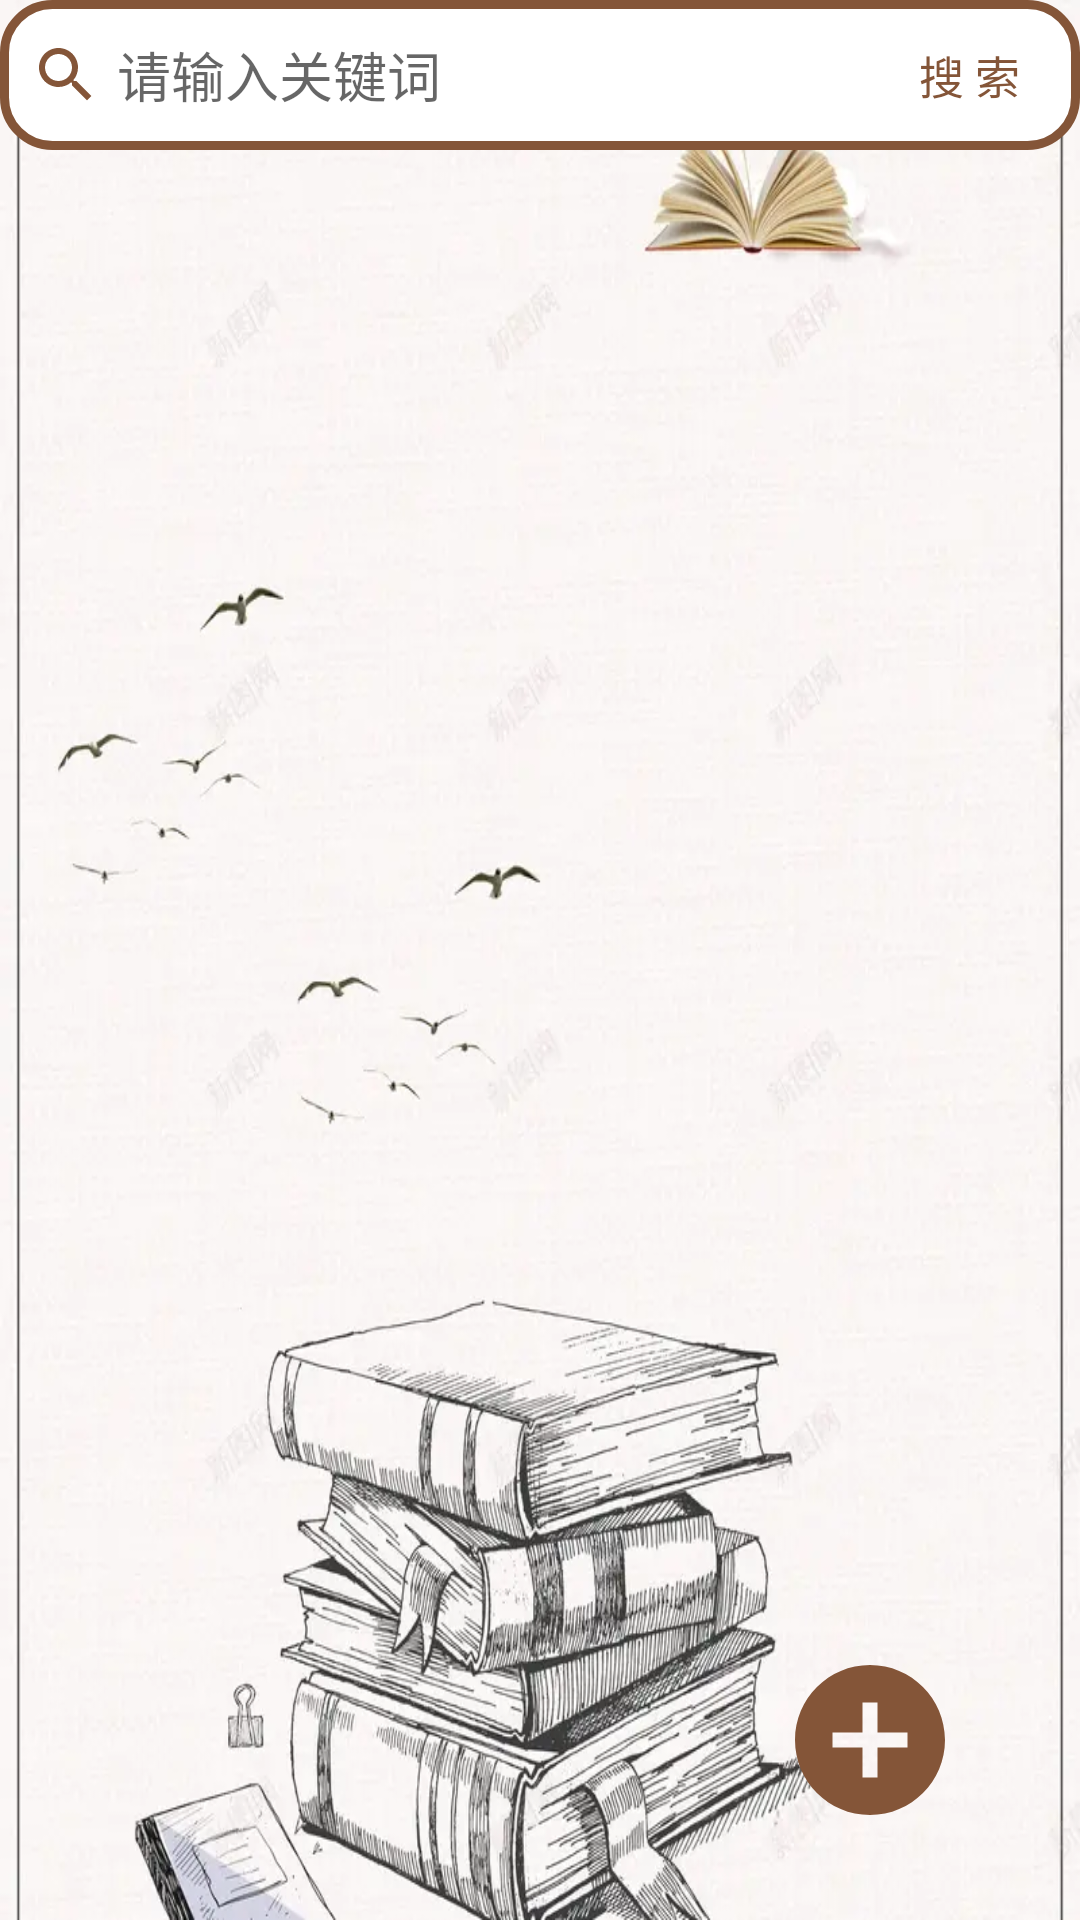

This screen was rendered from an Android layout file. Write that file and the resources it references.
<!-- AndroidManifest.xml: application theme AppTheme -->
<!-- res/layout/activity_sort.xml -->
<?xml version="1.0" encoding="utf-8"?>
<androidx.constraintlayout.widget.ConstraintLayout xmlns:android="http://schemas.android.com/apk/res/android"
    xmlns:app="http://schemas.android.com/apk/res-auto"
    xmlns:tools="http://schemas.android.com/tools"
    android:layout_width="match_parent"
    android:layout_height="match_parent"
    android:background="@drawable/bg"
    android:clickable="true"
    android:focusable="true"
    tools:context=".SortActivity">
    <EditText
        android:id="@+id/et_query"
        android:layout_width="match_parent"
        android:layout_height="50dp"
        android:singleLine="true"
        android:hint="请输入关键词"
        android:drawableStart="@drawable/ic_search_24"
        android:drawablePadding="5dp"
        android:paddingStart="10dp"
        android:paddingEnd="80dp"
        app:layout_constraintTop_toTopOf="parent"
        app:layout_constraintStart_toStartOf="parent"
        app:layout_constraintEnd_toEndOf="parent"
        android:background="@drawable/border_et_query"/>
    <TextView
        android:id="@+id/tv_query"
        android:clickable="true"
        android:layout_width="wrap_content"
        android:layout_height="wrap_content"
        android:text="搜 索"
        android:textColor="@color/brown"
        android:textSize="15sp"
        android:layout_marginEnd="20dp"
        app:layout_constraintEnd_toEndOf="@id/et_query"
        app:layout_constraintTop_toTopOf="@id/et_query"
        app:layout_constraintBottom_toBottomOf="@id/et_query"/>
    <androidx.recyclerview.widget.RecyclerView
        android:layout_marginTop="10dp"
        android:id="@+id/recyclerview"
        android:layout_width="match_parent"
        android:layout_height="wrap_content"
        app:layout_constraintTop_toBottomOf="@id/et_query"
        app:layout_constraintStart_toStartOf="parent"
        app:layout_constraintEnd_toEndOf="parent"
        tools:listitem="@layout/list_row_main">

    </androidx.recyclerview.widget.RecyclerView>

    <Button
        android:id="@+id/bt_add"
        android:layout_width="60dp"
        android:layout_height="60dp"
        app:layout_constraintBottom_toBottomOf="parent"
        app:layout_constraintEnd_toEndOf="parent"
        android:layout_marginEnd="40dp"
        android:layout_marginBottom="30dp"
        android:background="@drawable/ic_add"
        />

</androidx.constraintlayout.widget.ConstraintLayout>
<!-- res/layout/list_row_main.xml (included above) -->
<?xml version="1.0" encoding="utf-8"?>
<androidx.cardview.widget.CardView xmlns:android="http://schemas.android.com/apk/res/android"
    android:layout_width="match_parent"
    android:layout_height="wrap_content"
    xmlns:app="http://schemas.android.com/apk/res-auto"
    app:cardCornerRadius="8dp"
    android:layout_marginTop="5dp"
    android:layout_marginHorizontal="10dp">
    <LinearLayout
        android:layout_width="match_parent"
        android:layout_height="wrap_content"
        android:orientation="vertical">
        <RelativeLayout
            android:layout_width="match_parent"
            android:layout_height="30dp">
            <TextView
                android:id="@+id/tv_time"
                android:layout_marginStart="20dp"
                android:layout_alignParentLeft="true"
                android:gravity="center"
                android:text="2012-32-21"
                android:layout_width="wrap_content"
                android:layout_height="match_parent" />

            <TextView
                android:id="@+id/tv_search"
                android:layout_alignParentEnd="true"
                android:text="同类题"
                android:clickable="true"
                android:layout_marginEnd="20dp"
                android:gravity="center"
                android:layout_width="wrap_content"
                android:layout_height="match_parent" />
        </RelativeLayout>

        <View
            android:layout_width="match_parent"
            android:layout_height="1dp"
            android:background="@drawable/dash_line"/>

        <LinearLayout
            android:layout_width="match_parent"
            android:layout_height="100dp"
            android:orientation="vertical">
            <TextView
                android:id="@+id/tv_content"
                android:clickable="true"
                android:layout_width="match_parent"
                android:layout_height="match_parent"
                android:padding="10dp"/>
        </LinearLayout>

    </LinearLayout>
</androidx.cardview.widget.CardView>
<!-- resources referenced by this layout -->
<resources>
  <color name="brown">#845538</color>
  <!-- drawable bg: png bitmap (drawable, 49716 bytes) -->
  <!-- drawable border_et_query (drawable) -->
  <?xml version="1.0" encoding="utf-8"?>
  <shape xmlns:android="http://schemas.android.com/apk/res/android">
      <corners android:radius="16dp" />
      <stroke android:color="@color/brown"
          android:width="3dp" />
      <solid android:color="#FFFFFF" />
  
  </shape>
  <!-- drawable dash_line (drawable) -->
  <?xml version="1.0" encoding="utf-8"?>
  <shape xmlns:android="http://schemas.android.com/apk/res/android"
      android:shape="line">
      <stroke
          android:width="0.5dp"
          android:color="@color/grey"
          android:dashWidth="3dp"
          android:dashGap="1dp" />
      <size android:height="0.5dp" />
  
  </shape>
  <!-- drawable ic_add (drawable) -->
  <vector android:height="24dp" android:tint="#845538"
      android:viewportHeight="24" android:viewportWidth="24"
      android:width="24dp" xmlns:android="http://schemas.android.com/apk/res/android">
      <path android:fillColor="@android:color/white" android:pathData="M12,2C6.48,2 2,6.48 2,12s4.48,10 10,10 10,-4.48 10,-10S17.52,2 12,2zM17,13h-4v4h-2v-4L7,13v-2h4L11,7h2v4h4v2z"/>
  </vector>
  <!-- drawable ic_search_24 (drawable) -->
  <vector android:height="24dp" android:tint="#845538"
      android:viewportHeight="24" android:viewportWidth="24"
      android:width="24dp" xmlns:android="http://schemas.android.com/apk/res/android">
      <path android:fillColor="@android:color/white" android:pathData="M15.5,14h-0.79l-0.28,-0.27C15.41,12.59 16,11.11 16,9.5 16,5.91 13.09,3 9.5,3S3,5.91 3,9.5 5.91,16 9.5,16c1.61,0 3.09,-0.59 4.23,-1.57l0.27,0.28v0.79l5,4.99L20.49,19l-4.99,-5zM9.5,14C7.01,14 5,11.99 5,9.5S7.01,5 9.5,5 14,7.01 14,9.5 11.99,14 9.5,14z"/>
  </vector>
  <style name="AppTheme" parent="Theme.AppCompat.Light.NoActionBar">
          
          <item name="colorPrimary">#afb4db</item>
          <item name="colorPrimaryDark">#9b95c9</item>
          <item name="colorAccent">#6950a1</item>
      </style>
  <color name="grey">#DFDFDF</color>
</resources>
